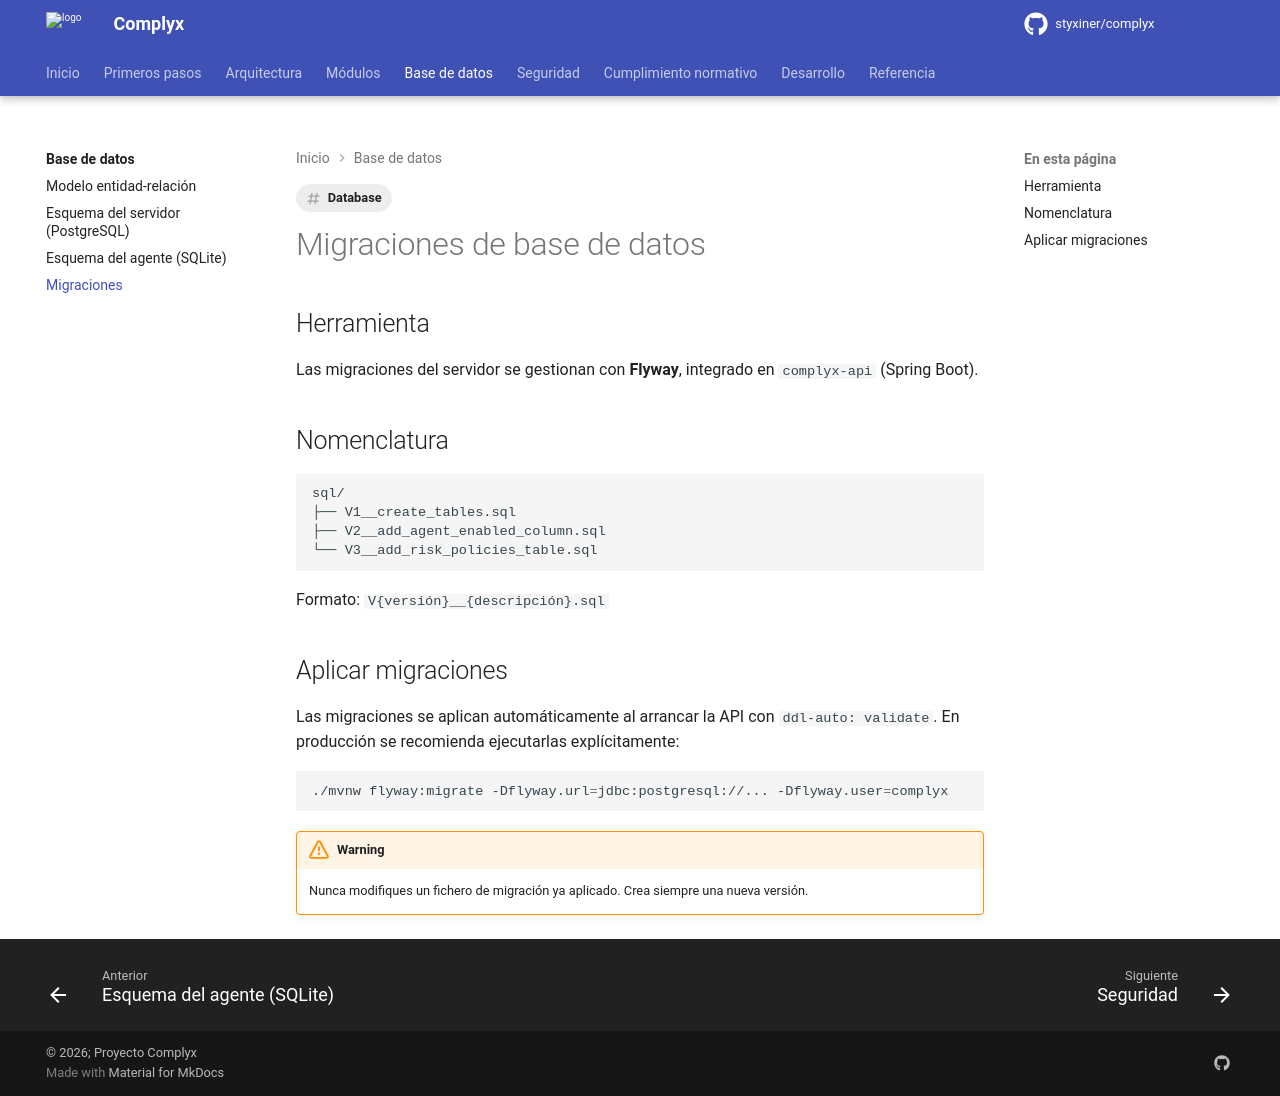

repository: styxiner/complyx · page: database/migrations/index.html · generator: mkdocs

---
title: Migraciones
tags: [Database]
---

# Migraciones de base de datos

## Herramienta

Las migraciones del servidor se gestionan con **Flyway**, integrado en `complyx-api` (Spring Boot).

## Nomenclatura

```
sql/
├── V1__create_tables.sql
├── V2__add_agent_enabled_column.sql
└── V3__add_risk_policies_table.sql
```

Formato: `V{versión}__{descripción}.sql`

## Aplicar migraciones

Las migraciones se aplican automáticamente al arrancar la API con `ddl-auto: validate`. En producción se recomienda ejecutarlas explícitamente:

```bash
./mvnw flyway:migrate -Dflyway.url=jdbc:postgresql://... -Dflyway.user=complyx
```

!!! warning
    Nunca modifiques un fichero de migración ya aplicado. Crea siempre una nueva versión.
